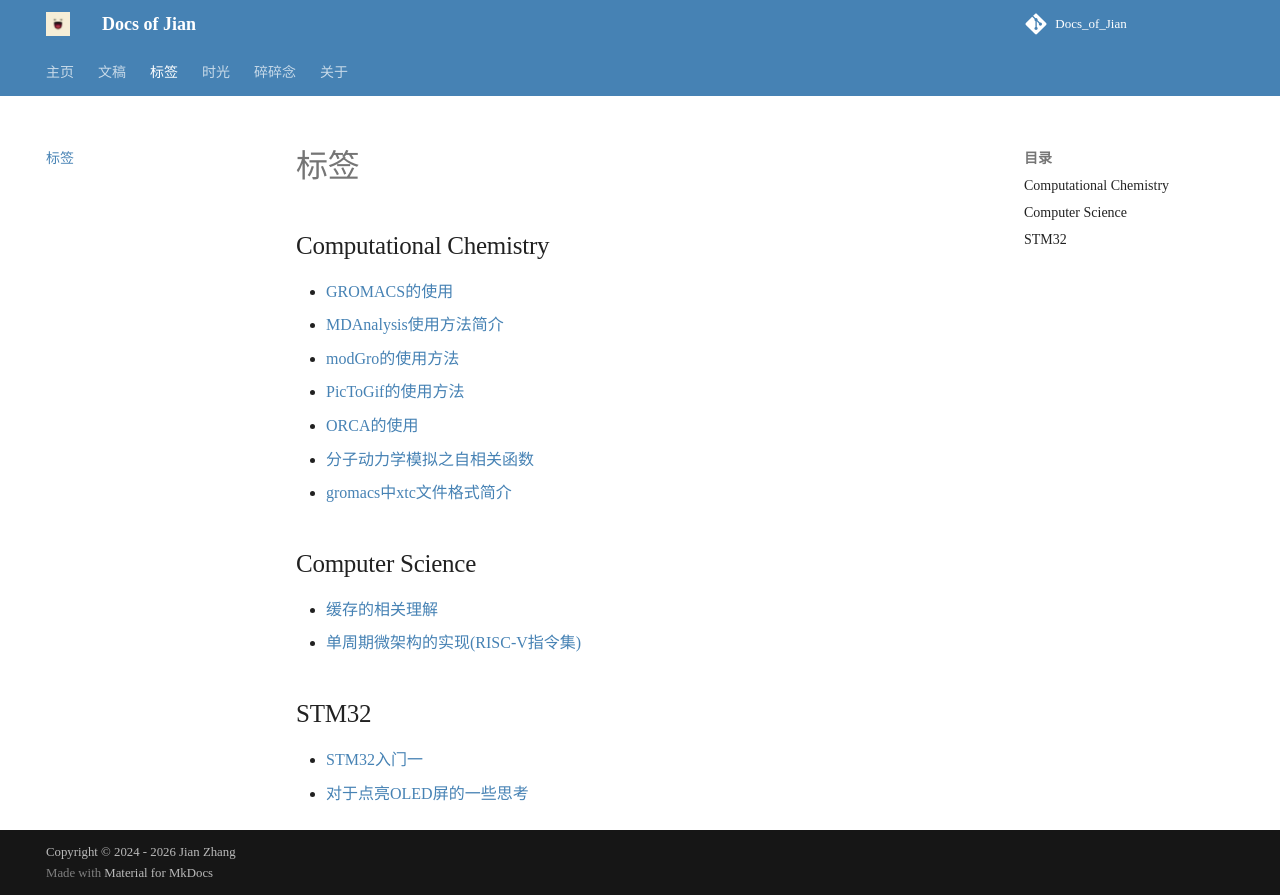

repository: luck19990920/Docs_of_Jian.github.io · page: tag.html · generator: mkdocs

---
title: 标签
hide:
  #- navigation # 显示右
  #- toc #显示左
  - footer
  - feedback
hide_comment: true
---
<!-- # Tags -->
<!-- material/tags -->

## Computational Chemistry

* [GROMACS的使用](.\blog\posts\MD\GROMACS_usage.md)
* [MDAnalysis使用方法简介](.\blog\posts\MD\MDAnalysis_usage.md)
* [modGro的使用方法](.\blog\posts\MD\modGro_usage.md)
* [PicToGif的使用方法](.\blog\posts\MD\PicToGif_usage.md)
* [ORCA的使用](.\blog\posts\quantum_chemistry\ORCA的使用.md)
* [分子动力学模拟之自相关函数](.\blog\posts\MD\autocol.md)
* [gromacs中xtc文件格式简介](.\blog\posts\MD\xtc_format.md)

## Computer Science

* [缓存的相关理解](.\blog\posts\CS\cache\cache.md)
* [单周期微架构的实现(RISC-V指令集)](.\blog\posts\CS\single_cycle\microarchitecture_single_cycle.md)

## STM32

* [STM32入门一](.\blog\posts\STM32\STM32_1\STM32_1.md)
* [对于点亮OLED屏的一些思考](.\blog\posts\STM32\STM32_2\OLED.md)
